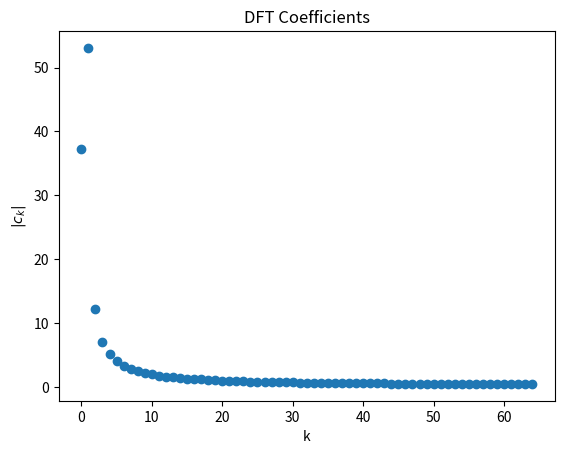
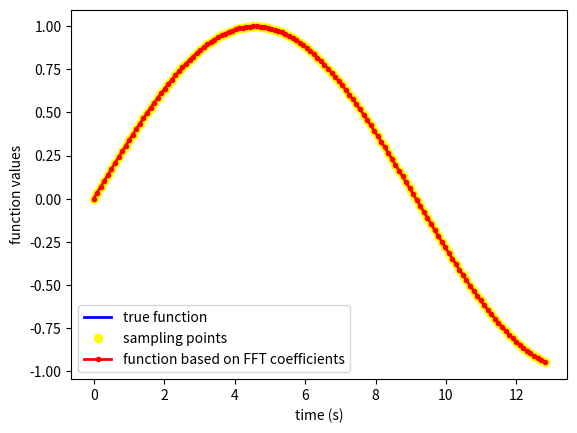

These charts were generated, in order, by the following Python code:
import numpy as np
import math
import matplotlib.pyplot as plt
import cmath
import numpy.fft as fft
import sys

Dt = 0.1
N = 128#want a power of 2 since we will use FFT
L = N*Dt
print("Delta-t = ",Dt," and N = ",N," so that the interval length L is ",L)

k=0.7#no longer an integer, number between 0 and N/2
period = L/k
f = 1/period
print("We're going to set k equal to ",k)
print("Let the period of our sine function be T = L/k = ",period)
print("Then the frequency is f = 1/T = ",f)

print("The relevant frequencies are:")
print("sampling freq = 1/Delta-t = ",1/Dt)
print("Nyquist freq = 1/(2*Delta-t) = ",1/(2*Dt))
print("Freq of function = ",f)

#set up t points
t1 = np.linspace(0,L,N)
#caluculate function values
y1 = np.sin(2*math.pi*f*t1)
#calculate coefficients
c1 = fft.rfft(y1)
#magnitude
cmag=abs(c1)

plt.figure(1)
plt.plot(cmag,lw=0,marker="o")
plt.ylabel("$|c_k|$")
plt.xlabel("k")
plt.title("DFT Coefficients")

plt.figure(2)
#get true function
tpoints = np.linspace(0,L,1000)
ytrue = np.sin(2*math.pi*f*tpoints)
#calculate yn based on cn
y2 = fft.irfft(c1)

plt.plot(tpoints,ytrue,lw=2,label="true function",color="blue")
plt.plot(t1,y1,lw=0,marker="o",label="sampling points",color="yellow")
plt.plot(t1,y2,lw=2,marker=".",label="function based on FFT coefficients",color="red")
plt.ylabel("function values")
plt.xlabel("time (s)")
plt.legend()

plt.show()
